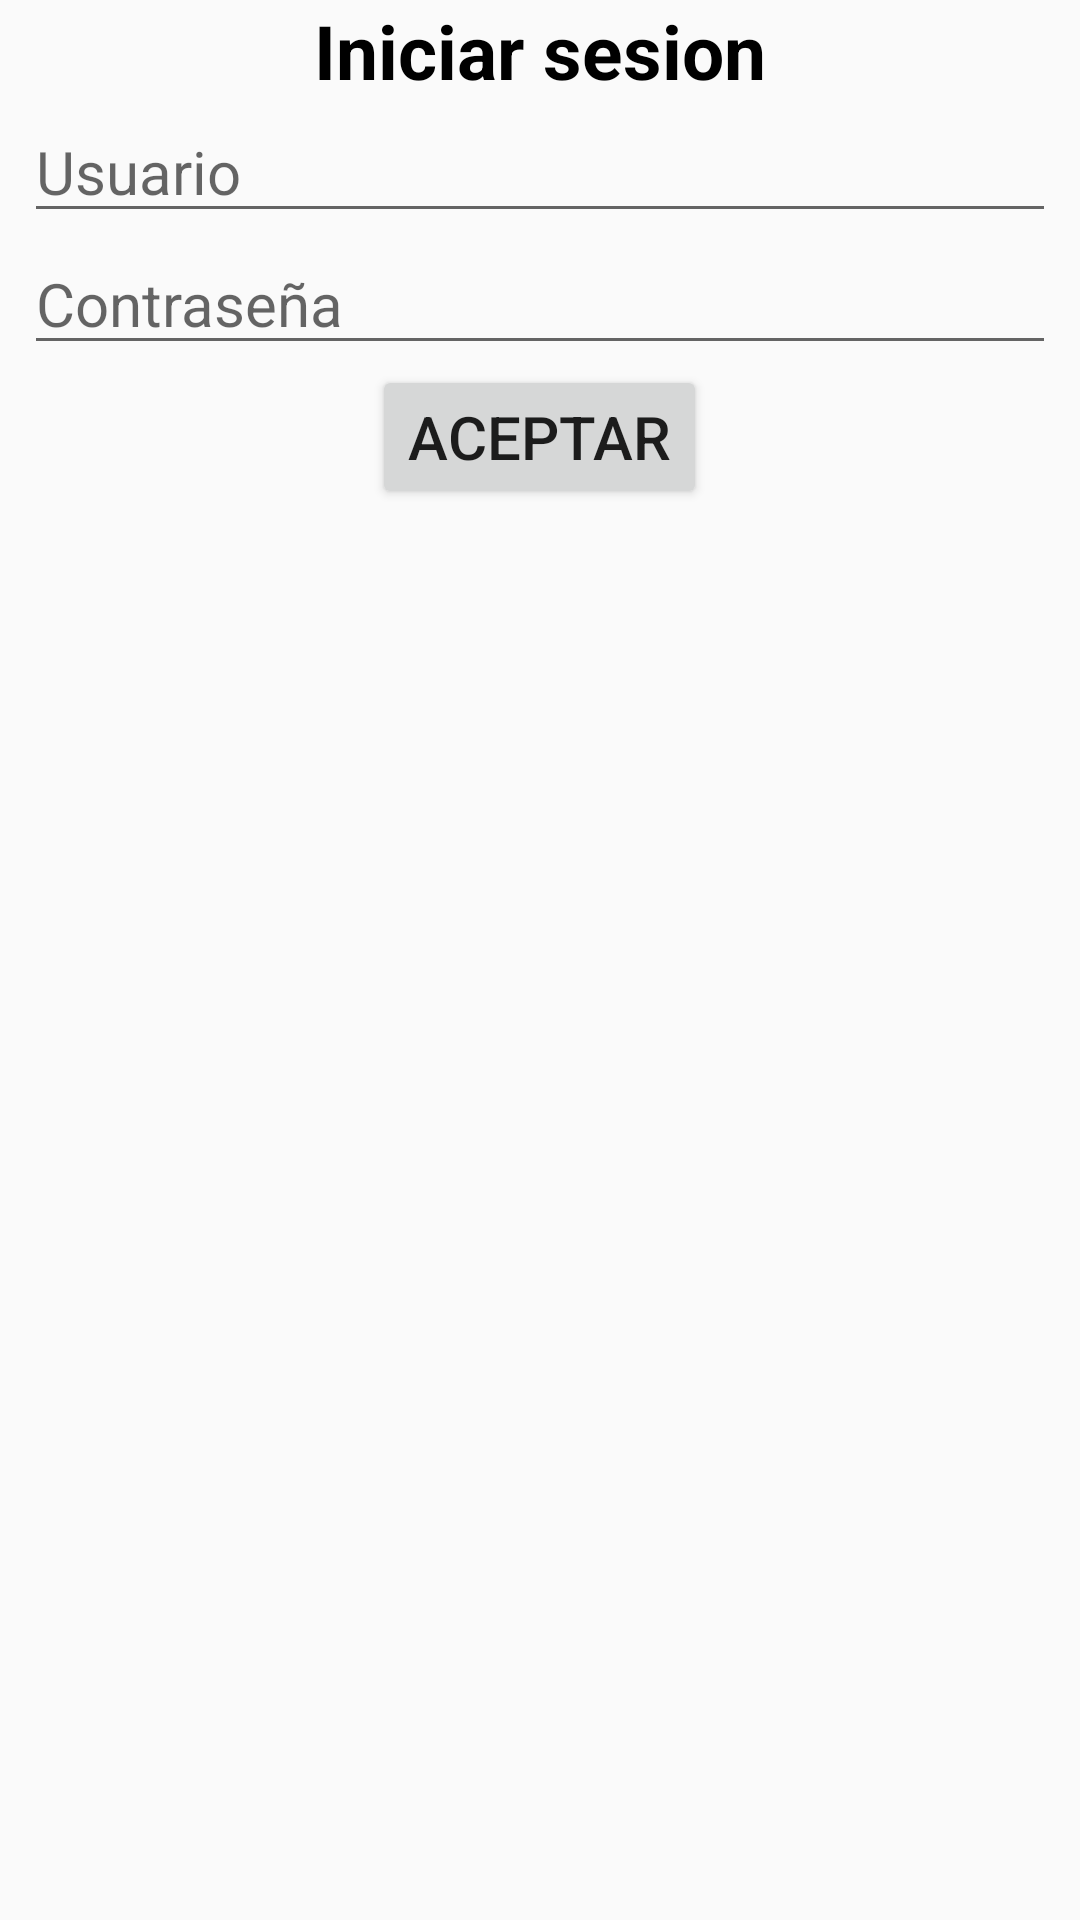

The Android layout XML behind this screen, and the referenced resources:
<!-- AndroidManifest.xml: application theme AppTheme -->
<!-- res/layout/activity_iniciar_sesion.xml -->
<?xml version="1.0" encoding="utf-8"?>
<android.support.constraint.ConstraintLayout xmlns:android="http://schemas.android.com/apk/res/android"
    xmlns:app="http://schemas.android.com/apk/res-auto"
    xmlns:tools="http://schemas.android.com/tools"
    android:layout_width="match_parent"
    android:layout_height="match_parent"
    tools:context=".iniciar_sesion">

    <ScrollView
        android:layout_width="match_parent"
        android:layout_height="match_parent"
        android:layout_marginStart="8dp"
        android:layout_marginLeft="8dp"
        android:layout_marginEnd="8dp"
        android:layout_marginRight="8dp"
        android:layout_marginBottom="8dp"
        app:layout_constraintBottom_toBottomOf="parent"
        app:layout_constraintEnd_toEndOf="parent"
        app:layout_constraintStart_toStartOf="parent">

        <LinearLayout
            android:layout_width="match_parent"
            android:layout_height="wrap_content"
            android:orientation="vertical" >

            <TextView
                android:id="@+id/textView2"
                android:layout_width="match_parent"
                android:layout_height="wrap_content"
                android:text="Iniciar sesion"
                android:textColor="@android:color/black"
                android:textSize="25sp"
                android:textStyle="bold"
                android:gravity="center" />

            <EditText
                android:id="@+id/ED_usuario"
                android:layout_width="match_parent"
                android:layout_height="wrap_content"
                android:ems="10"
                android:hint="Usuario"
                android:inputType="textPersonName"
                android:textSize="20sp" />

            <EditText
                android:id="@+id/ED_pass"
                android:layout_width="match_parent"
                android:layout_height="wrap_content"
                android:ems="10"
                android:hint="Contraseña"
                android:inputType="textPassword"
                android:textSize="20sp" />

            <Button
                android:id="@+id/BTN_aceptar"
                android:layout_width="wrap_content"
                android:layout_height="wrap_content"
                android:layout_gravity="center"
                android:onClick="clic"
                android:text="Aceptar"
                android:textSize="20sp" />
        </LinearLayout>
    </ScrollView>

</android.support.constraint.ConstraintLayout>
<!-- resources referenced by this layout -->
<resources>
  <style name="AppTheme" parent="Base.Theme.AppCompat.Light.DarkActionBar">
          
          <item name="colorPrimary">@color/colorPrimary</item>
          <item name="colorPrimaryDark">@color/colorPrimaryDark</item>
          <item name="colorAccent">@color/colorAccent</item>
      </style>
  <color name="colorPrimary">#FFFF8800</color>
  <color name="colorPrimaryDark">@android:color/holo_red_dark</color>
  <color name="colorAccent">#5AC200</color>
</resources>
